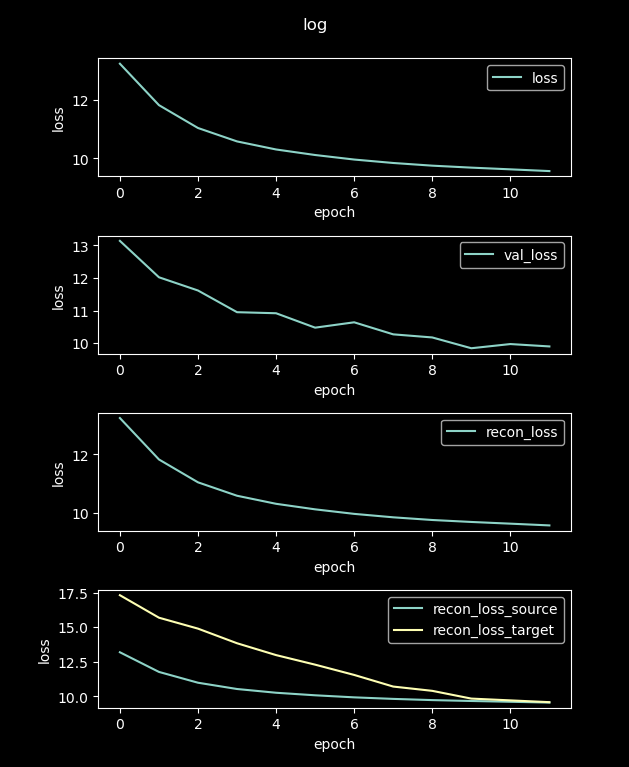

The data file committed next to this chart (first rows):
loss, val_loss, recon_loss, recon_loss_source, recon_loss_target
154.6, 15.23, 154.6, 154.5, 149.4
13.24, 13.14, 13.24, 13.19, 17.31
11.83, 12.02, 11.83, 11.77, 15.68
11.04, 11.62, 11.04, 10.99, 14.89
10.58, 10.95, 10.58, 10.54, 13.84
10.31, 10.92, 10.31, 10.27, 12.98
10.12, 10.47, 10.12, 10.08, 12.29
9.961, 10.64, 9.961, 9.935, 11.55
9.843, 10.27, 9.843, 9.823, 10.71
9.751, 10.17, 9.751, 9.736, 10.4
9.684, 9.843, 9.684, 9.672, 9.845
9.625, 9.971, 9.625, 9.616, 9.716
9.565, 9.898, 9.565, 9.558, 9.587
